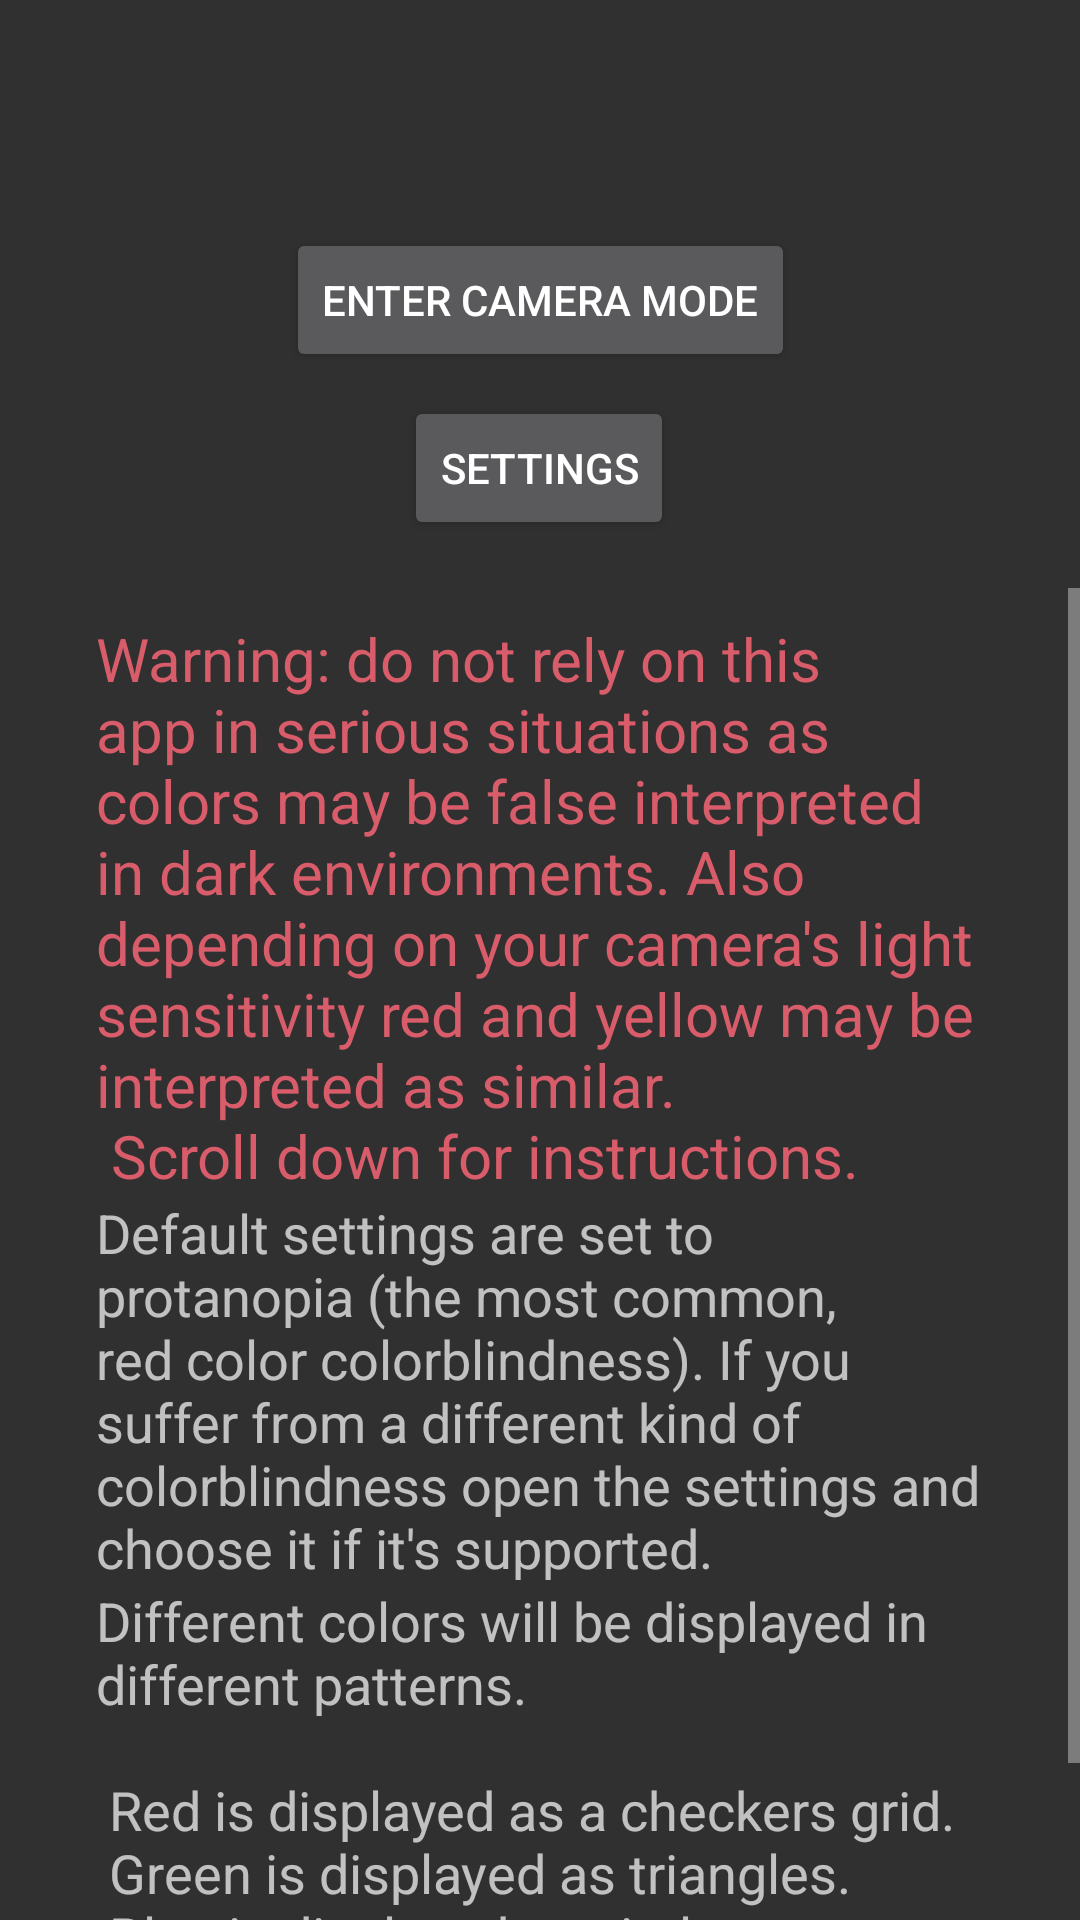

Reconstruct the res/layout file that produces this screen, plus the resources it refers to.
<!-- AndroidManifest.xml: application theme Theme.AppCompat -->
<!-- res/layout/activity_main.xml -->
<?xml version="1.0" encoding="utf-8"?>
<android.support.constraint.ConstraintLayout xmlns:android="http://schemas.android.com/apk/res/android"
    xmlns:app="http://schemas.android.com/apk/res-auto"
    xmlns:tools="http://schemas.android.com/tools"
    android:layout_width="match_parent"
    android:layout_height="match_parent"
    tools:context=".MainActivity"
    tools:layout_editor_absoluteY="25dp">

    <ScrollView
        android:layout_width="match_parent"
        android:layout_height="0dp"
        android:layout_marginTop="16dp"
        app:layout_constraintBottom_toBottomOf="parent"
        app:layout_constraintTop_toBottomOf="@+id/settingsButton"
        tools:layout_editor_absoluteX="0dp">

        <LinearLayout
            android:layout_width="match_parent"
            android:layout_height="wrap_content"
            android:orientation="vertical"
            android:paddingTop="10dp">

            <TextView
                android:id="@+id/textView4"
                android:layout_width="wrap_content"
                android:layout_height="wrap_content"
                android:layout_marginStart="32dp"
                android:layout_marginEnd="32dp"
                android:text="@string/warning"
                android:textColor="@color/colorAccent"
                android:textSize="20sp"
                app:layout_constraintEnd_toEndOf="parent"
                app:layout_constraintStart_toStartOf="parent"
                app:layout_constraintTop_toBottomOf="@+id/textView3" />

            <TextView
                android:id="@+id/textView5"
                android:layout_width="match_parent"
                android:layout_height="wrap_content"
                android:layout_marginStart="32dp"
                android:layout_marginEnd="32dp"
                android:text="@string/brief_instructions"
                android:textSize="18sp"
                app:layout_constraintEnd_toEndOf="parent"
                app:layout_constraintStart_toStartOf="parent"
                app:layout_constraintTop_toBottomOf="@+id/textView3" />

            <TextView
                android:id="@+id/textView6"
                android:layout_width="wrap_content"
                android:layout_height="wrap_content"
                android:layout_marginStart="32dp"
                android:layout_marginEnd="32dp"
                android:text="@string/pattern_instructions"
                android:textSize="18sp"
                app:layout_constraintEnd_toEndOf="parent"
                app:layout_constraintStart_toStartOf="parent"
                app:layout_constraintTop_toBottomOf="@+id/textView3" />

        </LinearLayout>
    </ScrollView>

    <Button
        android:id="@+id/settingsButton"
        android:layout_width="wrap_content"
        android:layout_height="wrap_content"
        android:layout_marginStart="115dp"
        android:layout_marginLeft="115dp"
        android:layout_marginTop="8dp"
        android:layout_marginEnd="115dp"
        android:layout_marginRight="115dp"
        android:onClick="gotoSettings"
        android:text="@string/goto_settings"
        android:textAppearance="@style/TextAppearance.AppCompat.Button"
        app:layout_constraintEnd_toEndOf="parent"
        app:layout_constraintHorizontal_bias="0.494"
        app:layout_constraintStart_toStartOf="parent"
        app:layout_constraintTop_toBottomOf="@+id/cameraButton" />

    <Button
        android:id="@+id/cameraButton"
        android:layout_width="wrap_content"
        android:layout_height="wrap_content"
        android:layout_marginStart="75dp"
        android:layout_marginLeft="75dp"
        android:layout_marginTop="76dp"
        android:layout_marginEnd="75dp"
        android:layout_marginRight="75dp"
        android:onClick="tryGotoVision"
        android:text="@string/goto_camera_activity"
        android:textAppearance="@style/TextAppearance.AppCompat.Button"
        app:layout_constraintEnd_toEndOf="parent"
        app:layout_constraintStart_toStartOf="parent"
        app:layout_constraintTop_toTopOf="parent" />

</android.support.constraint.ConstraintLayout>
<!-- resources referenced by this layout -->
<resources>
  <color name="colorAccent">#D85C6A</color>
  <string name="brief_instructions">Default settings are set to protanopia (the most common, red color colorblindness). If you suffer from a different kind of colorblindness open the settings and choose it if it\'s supported. </string>
  <string name="goto_camera_activity">Enter camera mode</string>
  <string name="goto_settings">Settings</string>
  <string name="pattern_instructions"> Different colors will be displayed in different patterns. \n\n
      Red is displayed as a checkers grid. \n
      Green is displayed as triangles. \n
      Blue is displayed as circles. \n
      Yellow is displayed as a diamond grid.
  
      </string>
  <string name="warning">
          Warning: do not rely on this app in serious situations
          as colors may be false interpreted in dark environments.
          Also depending on your camera\'s light sensitivity red and yellow may be interpreted as similar.
          \n Scroll down for instructions.
  
      </string>
</resources>
